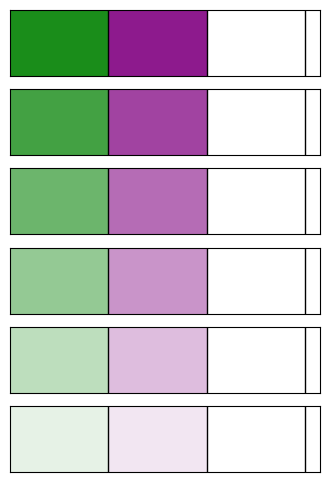
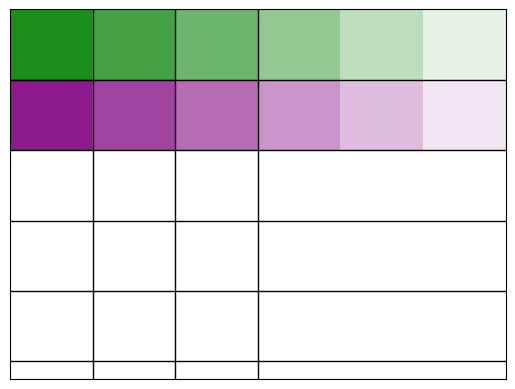
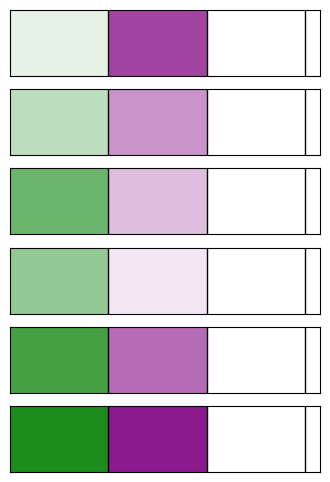
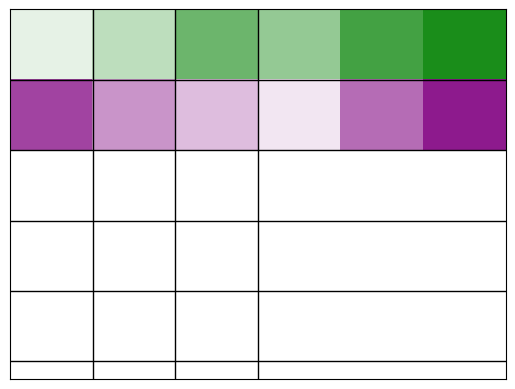

These charts were generated, in order, by the following Python code:
import matplotlib.pyplot as plt
import numpy as np
import matplotlib.colors as mcolors
import random
import os

# Figure dir
figDir = os.path.join(os.getcwd(), 'figures_output')
if not os.path.isdir(figDir):
    os.makedirs(figDir)

# Define colors for the columns
# colors = ['red', 'green', 'blue', 'purple', 'orange', 'gold'] # Full set
colors = ['red', 'green', 'purple', 'orange'] # subset to show feature selection
 
# Define the number of gradient steps and grid size
num_steps = 6
grid_size = len(colors)  # Modify this list to change the number of columns and colors
color_step = 1.6

shuffleSet = [False, True]
perRow = [True, False]

shuffleSet_name = ['Grid.svg', 'Grid_Shuffle.svg']

for shuffle_switch, fName in zip(shuffleSet, shuffleSet_name):

    # Create a gradient matrix
    gradient_matrix = np.zeros((num_steps, grid_size, 4))
    for i in range(num_steps):
        for j in range(grid_size):
            color_index = min(j, len(colors) - 1)
            gradient_matrix[i, j] = mcolors.to_rgba(colors[color_index], 1.0 - ((i*color_step) + 1) / 10)

    # Delete columns 0 and 3 
    gradient_matrix = np.delete(gradient_matrix, [0, 3], axis=1)

    # Shuffle columns if needed
    if shuffle_switch:
        for col_i in np.arange(gradient_matrix.shape[1]):
            random.shuffle(gradient_matrix[:, col_i, 3])

    for row_switch in perRow:
        if row_switch:
            # Create a figure and axis for each row of 'gradient_matrix'
            fig, ax = plt.subplots(num_steps, 1, figsize=(grid_size, num_steps))

            # Plot each row of the gradient matrix as a colored table
            for i in range(num_steps):
                grid_data = gradient_matrix[i,:,:]

                ax[i].imshow(grid_data[None, :,:], aspect='auto')

                # Remove x and y ticks
                ax[i].set_xticks([])
                ax[i].set_yticks([])

                # Draw lines to separate cells
                for j in range(1, grid_size):
                    ax[i].axvline(j - 0.5, color='black', linewidth=1)

            fig.savefig(os.path.join(figDir, f'Rows_{fName}'), format='svg', dpi=1200)

        else:
            # Create the figure and axis
            fig, ax = plt.subplots()

            # Plot the gradient matrix as a colored table
            ax.imshow(np.swapaxes(gradient_matrix, 0, 1), aspect='auto')

            # Remove x and y ticks
            ax.set_xticks([])
            ax.set_yticks([])

            # Draw lines to separate cells
            for i in range(1, num_steps):
                ax.axhline(i - 0.5, color='black', linewidth=1)
            for j in range(1, grid_size):
                ax.axvline(j - 0.5, color='black', linewidth=1)

            fig.savefig(os.path.join(figDir, fName), format='svg', dpi=1200)